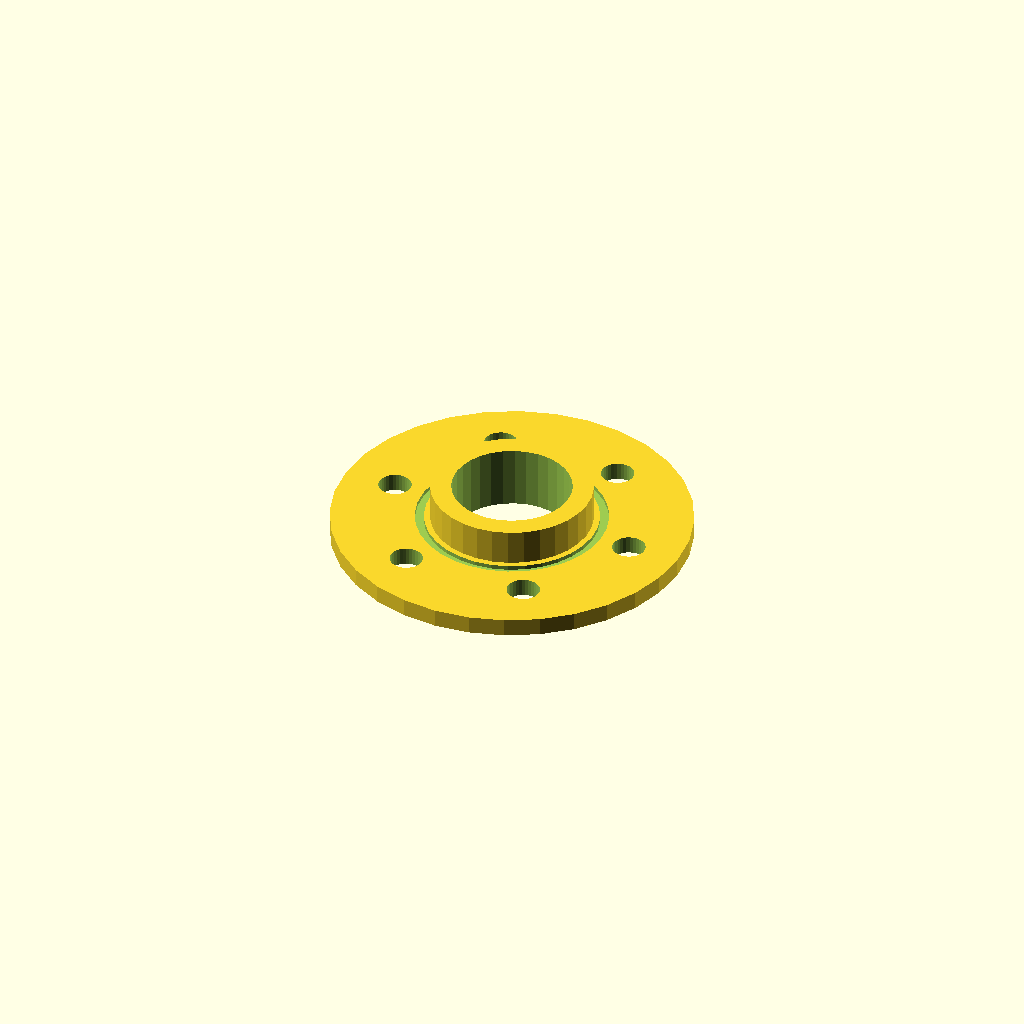
Cell 1: the model at its default parameters.
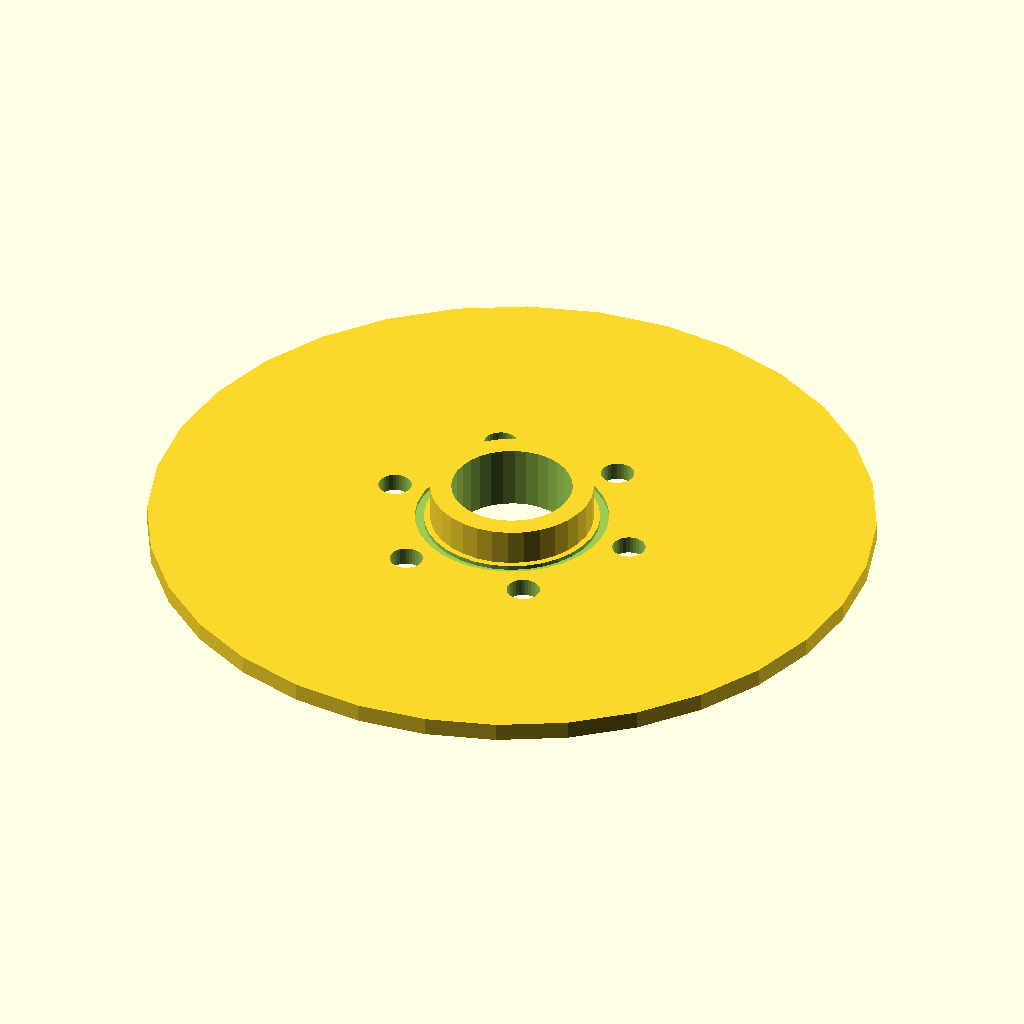
Cell 2: the same model with flange_d = 240.
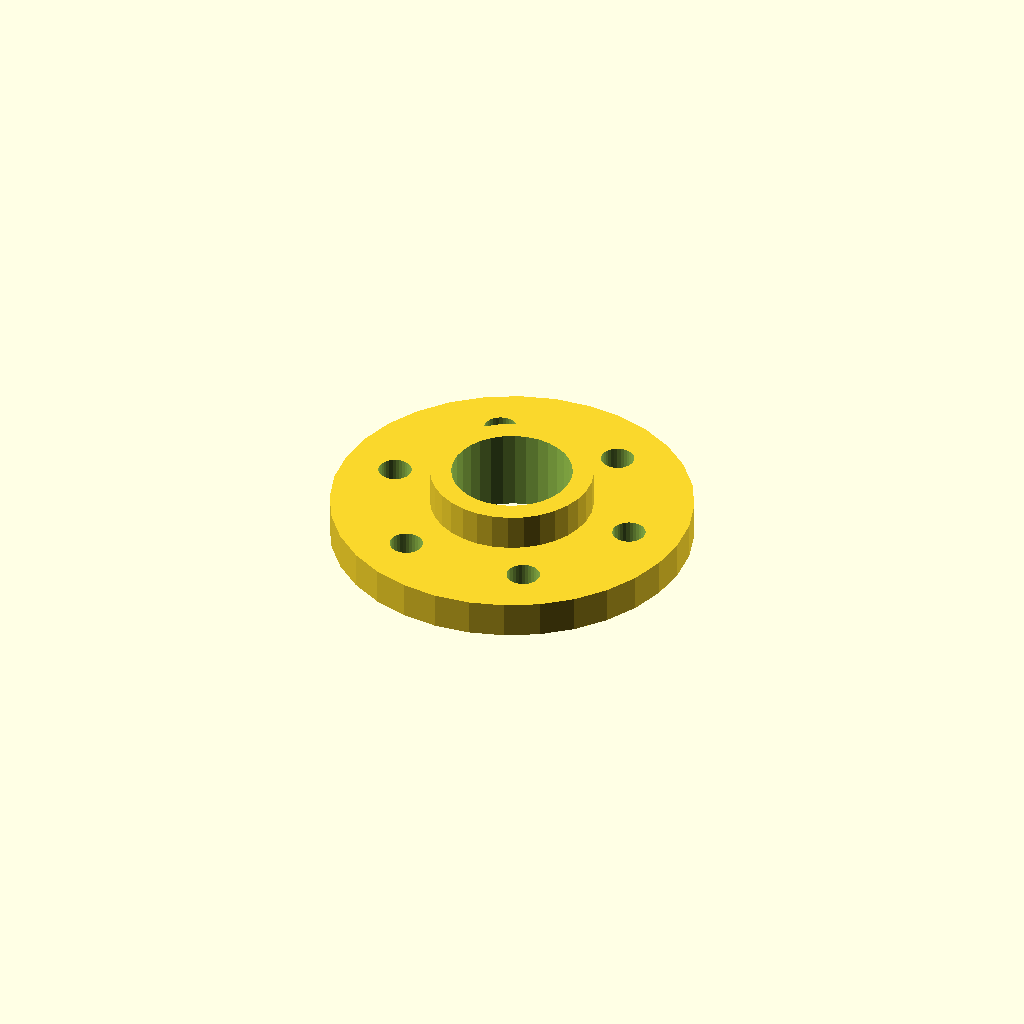
Cell 3: flange_t = 12 (everything else at default).
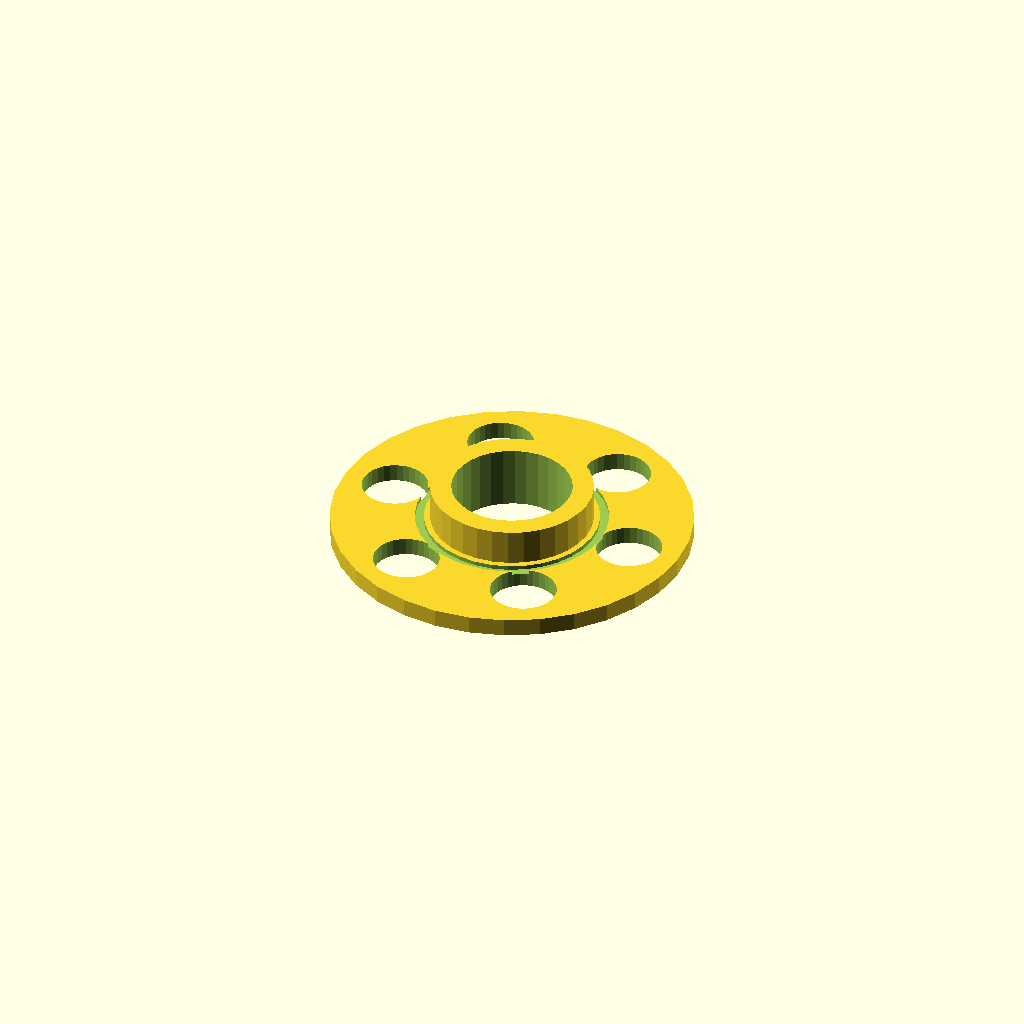
Cell 4 — bolt_d set to 22, the other parameters unchanged.
All cells are drawn from one camera (rotation 55°, 0°, 25°, orthographic, colour scheme Cornfield), so only the parameter changes between them.
The OpenSCAD source (optional_data/data/gen2/flanges/part_0008.scad):
$fn = 32;

// ----------------------------------------------------------------------
// Bolt-circle flange: 120 mm outside, 6 bolt holes, bore 40 mm
// ----------------------------------------------------------------------

// --- parameters (mm) ---
flange_d = 120;           // flange outside diameter
flange_t = 6;             // flange thickness
bolts = 6;                // number of bolt holes
bolt_d = 11;              // bolt clearance
bolt_r = 42.4;            // bolt circle radius
bore_d = 40;              // centre bore
hub_d = 54;               // raised hub diameter
hub_h = 12;               // raised hub height
spigot_d = 52;            // spigot diameter
spigot_h = 4;             // spigot height below the flange
sink = 1;                 // overlap into the flange
groove_w = 3;             // gasket groove width
groove_d = 1.4;           // gasket groove depth
groove_r = 29;            // groove radius
groove_z = 4.6;           // groove floor depth from the face

module body() {
  cylinder(h = flange_t, d = flange_d);
  /* raised hub, sunk 1 mm into the flange */
  translate([0, 0, flange_t - 1]) cylinder(h = hub_h + 1, d = hub_d);
  /* spigot on the back face, sunk into the flange */
  translate([0, 0, -spigot_h + sink]) cylinder(h = spigot_h, d = spigot_d);
}

difference() {
  body();
  /* bolt circle */
  for (i = [0 : bolts - 1]) rotate([0, 0, i * 360 / bolts]) translate([bolt_r, 0, -spigot_h - 1]) cylinder(h = flange_t + hub_h + spigot_h + 3, d = bolt_d);
  translate([0, 0, -spigot_h - 1]) cylinder(h = flange_t + hub_h + spigot_h + 3, d = bore_d);
  /* gasket groove on the front face */
  rotate_extrude() translate([groove_r, groove_z]) square([groove_w, groove_d + 1]);
}
Customizer parameters (derived from the source; name, type, default, range or options):
flange_d: number, default 120
flange_t: number, default 6
bolts: number, default 6
bolt_d: number, default 11
bolt_r: number, default 42.4
bore_d: number, default 40
hub_d: number, default 54
hub_h: number, default 12
spigot_d: number, default 52
spigot_h: number, default 4
sink: number, default 1
groove_w: number, default 3
groove_d: number, default 1.4
groove_r: number, default 29
groove_z: number, default 4.6
